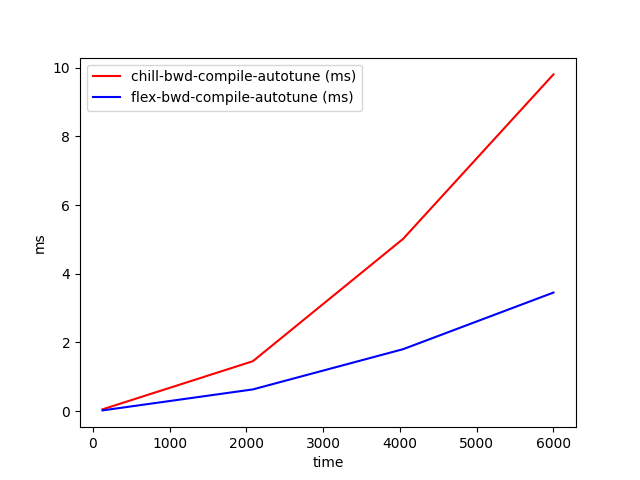

The data file committed next to this chart (first rows):
time, chill-bwd-compile-autotune (ms), flex-bwd-compile-autotune (ms)
128, 0.05495, 0.02373
2085, 1.454, 0.6343
4042, 5.014, 1.805
6000, 9.8, 3.452
